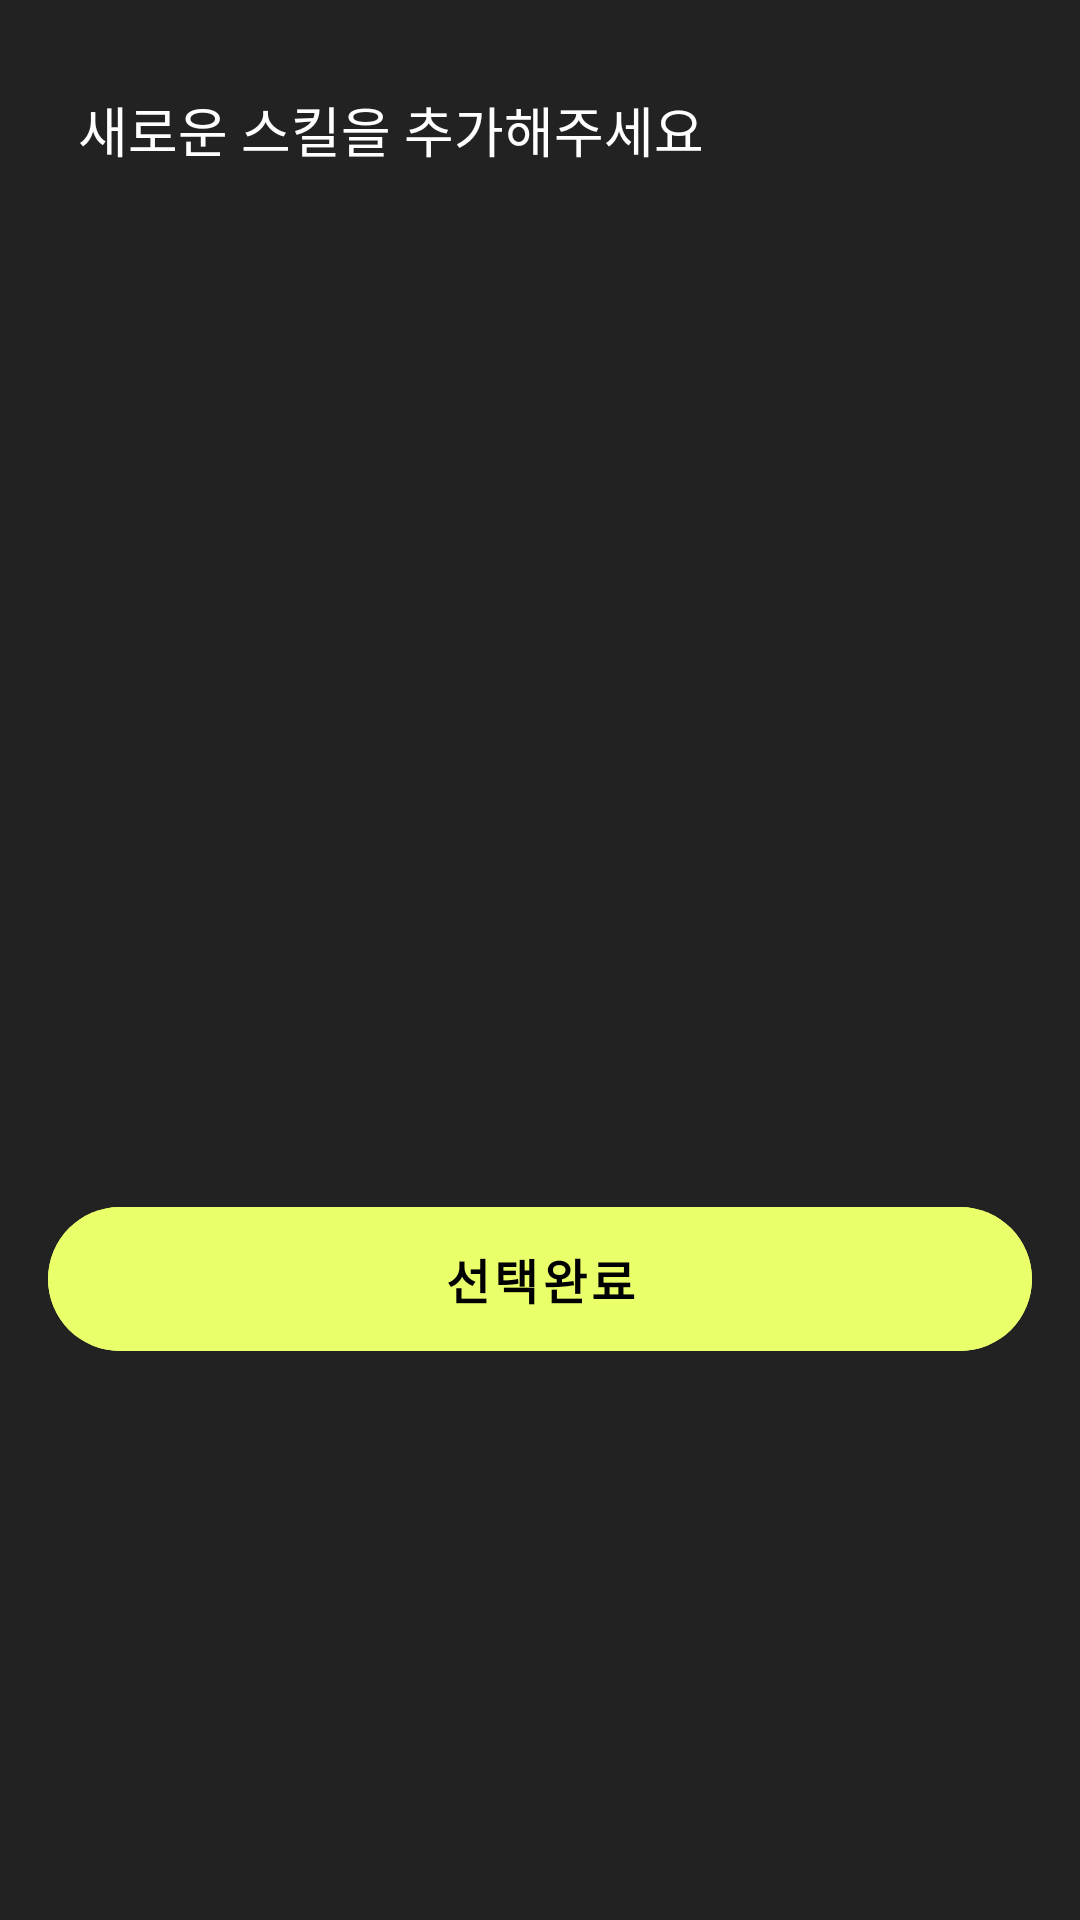

This screen was rendered from an Android layout file. Write that file and the resources it references.
<!-- AndroidManifest.xml: application theme Theme.Checkareer -->
<!-- res/layout/add_skill_fragment_bottomsheet.xml -->
<?xml version="1.0" encoding="utf-8"?>
<layout xmlns:android="http://schemas.android.com/apk/res/android"
    xmlns:app="http://schemas.android.com/apk/res-auto">

    <data>

        <import type="android.view.View" />

        <variable
            name="viewmodel"
            type="com.nexters.checkareer.presentation.ui.editprofile.addskill.AddSkillViewModel" />

    </data>

    <androidx.core.widget.NestedScrollView
        android:layout_width="match_parent"
        android:layout_height="wrap_content">

        <LinearLayout
            android:layout_width="match_parent"
            android:layout_height="match_parent"
            android:orientation="vertical"
            android:paddingStart="@dimen/margin_normal"
            android:paddingEnd="@dimen/margin_normal">

            <TextView
                android:id="@+id/textview_title"
                android:layout_width="match_parent"
                android:layout_height="wrap_content"
                android:layout_marginStart="10dp"
                android:layout_marginTop="30dp"
                android:text="@string/add_new_skill"
                android:textColor="@color/white"
                android:textSize="18sp"
                app:layout_constraintEnd_toEndOf="@id/guideline_end"
                app:layout_constraintStart_toStartOf="@id/guideline_start"
                app:layout_constraintTop_toTopOf="parent" />

            <androidx.recyclerview.widget.RecyclerView
                android:id="@+id/recyclerview_selected_skill_category"
                style="@style/SkillCategoryRecyclerView"
                selectedSkillItems="@{viewmodel.selectedSkills}"
                android:layout_width="match_parent"
                android:layout_height="wrap_content"
                android:layout_marginTop="20dp"
                android:requiresFadingEdge="horizontal"
                android:visibility="@{viewmodel.selectedSkills.size > 0 ? View.VISIBLE : View.GONE}" />


            <androidx.recyclerview.widget.RecyclerView
                android:id="@+id/recyclerview_skill_category"
                skillItems="@{viewmodel.items}"
                android:layout_width="match_parent"
                android:layout_height="300dp"
                android:layout_marginBottom="20dp"
                android:fadingEdgeLength="30dp"
                android:paddingTop="20dp"
                android:requiresFadingEdge="vertical" />


            <com.google.android.material.button.MaterialButton
                android:id="@+id/button_complete"
                android:layout_width="match_parent"
                android:layout_height="60dp"
                android:layout_marginBottom="20dp"
                android:backgroundTint="@color/point_color_1"
                android:elevation="0dp"
                android:stateListAnimator="@null"
                android:text="선택완료"
                android:textColor="@color/black"
                android:textSize="16sp"
                android:textStyle="bold"
                app:cornerRadius="30dp" />

        </LinearLayout>
    </androidx.core.widget.NestedScrollView>

</layout>
<!-- resources referenced by this layout -->
<resources>
  <color name="black">#FF000000</color>
  <color name="point_color_1">#EAFF6A</color>
  <color name="white">#FFFFFFFF</color>
  <dimen name="margin_normal">16dp</dimen>
  <string name="add_new_skill">새로운 스킬을 추가해주세요</string>
  <style name="SkillCategoryRecyclerView">
          <item name="layoutManager">androidx.recyclerview.widget.LinearLayoutManager</item>
          <item name="android:orientation">horizontal</item>
      </style>
  <style name="Theme.Checkareer" parent="Theme.MaterialComponents.DayNight.NoActionBar">
          
          <item name="colorPrimaryDark">@color/backgroundColor</item>
          <item name="colorAccent">@color/backgroundColor</item>
          <item name="android:statusBarColor" tools:targetApi="l">@color/backgroundColor</item>
          <item name="bottomSheetDialogTheme">@style/AppBottomSheetDialogTheme</item>
          <item name="android:windowBackground">@color/backgroundColor</item>
          
  
      </style>
  <color name="backgroundColor">#222222</color>
  <style name="AppBottomSheetDialogTheme" parent="Theme.Design.Light.BottomSheetDialog">
          <item name="bottomSheetStyle">@style/AppModalStyle</item>
      </style>
  <style name="AppModalStyle" parent="Widget.Design.BottomSheet.Modal">
          <item name="android:background">@drawable/round_corner_background</item>
      </style>
  <!-- drawable round_corner_background (drawable-v24) -->
  <?xml version="1.0" encoding="utf-8"?>
  <shape xmlns:android="http://schemas.android.com/apk/res/android"
      android:shape="rectangle">
      <solid android:color="@color/backgroundColor"/>
      <corners
          android:topLeftRadius="20dp"
          android:topRightRadius="20dp" />
  
  
  
  </shape>
</resources>
